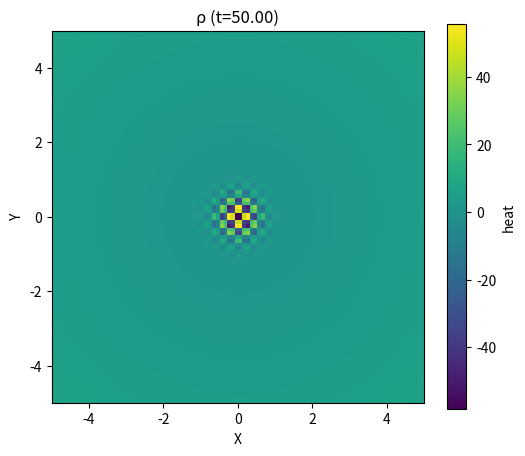

Write the Python code that produced this figure.
import matplotlib.pyplot as plt
from matplotlib.animation import FuncAnimation, PillowWriter
import numpy as np

α = 0.2

x = np.linspace(-5, 5, 100)
y = np.linspace(-5, 5, 100)
t = np.linspace(0, 50, 100)

X, Y, T = np.meshgrid(x, y, t)

u = np.sqrt(X ** 2 + Y ** 2)

dx = x[1] - x[0]
dy = y[1] - y[0]
dt = 0.1

u_all = [u.copy()]  # store the initial temperature field

for _ in range(10):
    d2udx2 = np.gradient(np.gradient(u, dx, axis=1), dx, axis=1)
    d2udy2 = np.gradient(np.gradient(u, dy, axis=0), dy, axis=0)
    u = u + α * (d2udx2 + d2udy2) * dt  # evolve the field in time
    u_all.append(u.copy())  # store the new field

fig, ax = plt.subplots(figsize=(6, 5)) # type: ignore
cax = ax.imshow(u[:, :, 0], origin='lower', extent=[x.min(), x.max(), y.min(), y.max()], cmap='viridis') # type: ignore
fig.colorbar(cax, label='heat') # type: ignore
ax.set_title('heat(t)') # type: ignore
ax.set_xlabel('X') # type: ignore
ax.set_ylabel('Y') # type: ignore

def update(frame): # type: ignore

  cax.set_array(u[:, :, frame])
  ax.set_title(f'ρ (t={t[frame]:.2f})') # type: ignore
  return [cax] # type: ignore

anim = FuncAnimation(fig, update, frames=len(t), interval=100, blit=True) # type: ignore

writer = PillowWriter(fps=10)
anim.save('heat.gif', writer=writer)